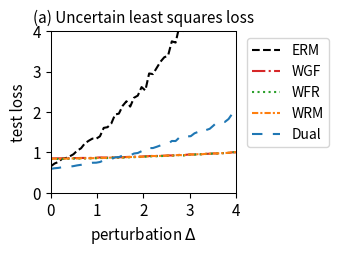

Write the Python code that produced this figure.
import numpy as np
import matplotlib.pyplot as plt
from scipy.optimize import minimize
from scipy.special import logsumexp

# --- 1. 实验设置与参数定义 ---
# 定义问题的维度
DIM_M = 10  # 矩阵 A 的行数
DIM_N = 10  # 矩阵 A 的列数 (theta 的维度)

# 定义训练/测试样本数量
N_TRAIN_SAMPLES = 20
N_TEST_SAMPLES = 1000

# 定义分布偏移的扰动范围
DELTA_MIN = 0.0
DELTA_MAX = 4.0
DELTA_STEPS = 50

# --- DRO 算法超参数 ---
N_EPOCHS = 50 # 外部优化的迭代轮数
LEARNING_RATE = 0.01 # 外部优化 theta 的学习率
LAMBDA_VAL = 0.8 # 正则化参数 lambda
EPSILON = 0.1 # 熵正则化参数 epsilon
GRAD_CLIP_THRESHOLD = 10.0 # 梯度裁剪阈值，防止梯度爆炸

# RGO (算法2) 特定参数
RGO_SMOOTHNESS_L = 0.5 # 假设的损失函数平滑度 L (需满足 LAMBDA_VAL > L/2)

# WGF (算法3), WFR (算法4), WRM 特定参数
K_INNER_STEPS = 100  # 内部循环迭代次数 K (现在作为基准次数)
INNER_STEP_SIZE = 0.01 # 内部循环步长 eta
WFR_WEIGHT_STEP_SIZE = 0.08 # WFR 中权重更新的步长

# WGF, WFR, RGO 特定参数
M_PARTICLES = 5 # 使用的粒子(样本)数量

# Dual 方法特定参数
SINKHORN_SAMPLE_LEVEL = 4 # Dual 方法的蒙特卡洛采样级别

# --- 2. 生成固定的问题实例 ---
np.random.seed(219)
A0 = np.random.randn(DIM_M, DIM_N)
A1 = np.random.randn(DIM_M, DIM_N)
b = np.random.randn(DIM_M)

# --- 3. 数据生成函数 ---
def generate_training_data(n_samples):
    return np.random.uniform(-0.5, 0.5, n_samples)

def generate_test_data(n_samples, delta):
    lower_bound = -0.5 * (1 + delta)
    upper_bound = 0.5 * (1 + delta)
    return np.random.uniform(lower_bound, upper_bound, n_samples)

# --- 4. 核心函数定义 (Vectorized) ---
def loss_function(theta, z):
    """ 计算单个样本或一批样本 z 的损失 f_theta(z) """
    z = np.atleast_1d(z)
    # A_z shape: (num_z, DIM_M, DIM_N)
    A_z = A0[np.newaxis, :, :] + z[:, np.newaxis, np.newaxis] * A1[np.newaxis, :, :]
    # residual shape: (num_z, DIM_M)
    residual = A_z @ theta - b[np.newaxis, :]
    # loss shape: (num_z,)
    loss = np.sum(residual**2, axis=1) / DIM_M
    return loss.squeeze()

def loss_grad_theta(theta, z):
    """ 计算损失函数关于 theta 的梯度 nabla_theta f_theta(z) for one or a batch of z """
    z = np.atleast_1d(z)
    # A_z shape: (num_z, DIM_M, DIM_N)
    A_z = A0[np.newaxis, :, :] + z[:, np.newaxis, np.newaxis] * A1[np.newaxis, :, :]
    # residual shape: (num_z, DIM_M)
    residual = A_z @ theta - b[np.newaxis, :]
    # grad shape: (num_z, DIM_N)
    grad = 2 * (A_z.transpose(0, 2, 1) @ residual[:, :, np.newaxis]).squeeze(axis=2)
    return grad.squeeze()

def loss_grad_z(theta, z):
    """ 计算损失函数关于 z 的梯度 nabla_z f_theta(z) for one or a batch of z """
    z = np.atleast_1d(z)
    # A_z shape: (num_z, DIM_M, DIM_N)
    A_z = A0[np.newaxis, :, :] + z[:, np.newaxis, np.newaxis] * A1[np.newaxis, :, :]
    # residual shape: (num_z, DIM_M)
    residual = A_z @ theta - b[np.newaxis, :]
    # grad_A_z is A1 @ theta, shape: (DIM_M,)
    grad_A_z = A1 @ theta
    # grad shape: (num_z,)
    grad = 2 * np.sum(residual * grad_A_z[np.newaxis, :], axis=1)
    return grad.squeeze()

# --- 5. ERM (经验风险最小化) 实现 ---
def erm_objective_function(theta, xi_samples):
    """ 计算 ERM 的目标函数值（平均损失）"""
    return np.mean(loss_function(theta, xi_samples))

def solve_erm(xi_train_samples):
    """ 使用优化器求解 ERM 问题 """
    initial_theta = np.zeros(DIM_N)
    result = minimize(
        erm_objective_function, initial_theta, args=(xi_train_samples,), method='BFGS')
    if not result.success:
        print("警告: ERM 优化过程可能未收敛。")
    return result.x

# --- 6. RGO (算法2) 实现 (Vectorized) ---
def solve_rgo(xi_train_samples):
    """ 使用 RGO 算法求解 Sinkhorn DRO """
    theta = np.zeros(DIM_N)
    num_train = len(xi_train_samples)
    
    def rgo_inner_objective(z, xi, current_theta):
        l = loss_function(current_theta, z.flatten()).reshape(z.shape)
        penalty = (z - xi)**2
        return -l / (LAMBDA_VAL * EPSILON) + penalty / EPSILON

    def rgo_inner_objective_grad_z(z, xi, current_theta):
        grad_l_z = loss_grad_z(current_theta, z)
        grad_penalty = 2 * (z - xi)
        return -grad_l_z / (LAMBDA_VAL * EPSILON) + grad_penalty
    
    for epoch in range(N_EPOCHS):
        # Stage 1: 使用梯度下降寻找 z* for all xi simultaneously
        z_k = xi_train_samples.copy()
        for _ in range(K_INNER_STEPS):
            grad = rgo_inner_objective_grad_z(z_k, xi_train_samples, theta)
            z_k -= INNER_STEP_SIZE * grad
        z_star_batch = z_k

        # Stage 2: Vectorized 拒绝采样 M_PARTICLES 次 for each xi
        variance = (LAMBDA_VAL * EPSILON) / (2 * LAMBDA_VAL - RGO_SMOOTHNESS_L)
        if variance <= 0: variance = 1e-6
        std_dev = np.sqrt(variance)
        
        z_star_expanded = z_star_batch[:, np.newaxis]
        xi_expanded = xi_train_samples[:, np.newaxis]
        
        final_accepted_samples = np.zeros((num_train, M_PARTICLES))
        active_flags = np.ones((num_train, M_PARTICLES), dtype=bool)
        
        for _ in range(100): # Max 100 attempts for vectorization
            if not np.any(active_flags): break
            
            proposals = np.random.normal(0, std_dev, size=(num_train, M_PARTICLES))
            z_candidates = z_star_expanded + proposals
            
            f_val_candidates = rgo_inner_objective(z_candidates, xi_expanded, theta)
            f_val_star = rgo_inner_objective(z_star_expanded, xi_expanded, theta)
            
            log_accept_prob = -f_val_candidates + f_val_star - (proposals**2 / (2*variance))
            
            acceptance_mask = np.log(np.random.rand(num_train, M_PARTICLES)) < log_accept_prob
            newly_accepted = acceptance_mask & active_flags
            
            final_accepted_samples[newly_accepted] = z_candidates[newly_accepted]
            active_flags[newly_accepted] = False

        if np.any(active_flags):
            final_accepted_samples[active_flags] = z_star_expanded[active_flags]

        all_grads = loss_grad_theta(theta, final_accepted_samples.flatten())
        avg_particle_grads = all_grads.reshape(num_train, M_PARTICLES, -1).mean(axis=1)
        total_grad = avg_particle_grads.sum(axis=0)
        
        avg_grad = total_grad / num_train
        grad_norm = np.linalg.norm(avg_grad)
        if grad_norm > GRAD_CLIP_THRESHOLD:
            avg_grad = avg_grad * GRAD_CLIP_THRESHOLD / grad_norm
        theta -= LEARNING_RATE * avg_grad
        
    return theta

# --- 7. Wasserstein Gradient Flow (WGF) 实现 (Vectorized) ---
def solve_wgf(xi_train_samples):
    """ 使用 Wasserstein Gradient Flow (WGF) 求解 Sinkhorn DRO """
    theta = np.zeros(DIM_N)
    num_train = len(xi_train_samples)
    
    def f_bar_grad_z(z, xi, current_theta):
        grad_f = loss_grad_z(current_theta, z)
        return grad_f - 2 * LAMBDA_VAL * (z - xi)

    for epoch in range(N_EPOCHS):
        particles = np.tile(xi_train_samples[:, np.newaxis], (1, M_PARTICLES))
        
        for _ in range(K_INNER_STEPS):
            particles_flat = particles.flatten()
            xi_expanded = np.repeat(xi_train_samples, M_PARTICLES)
            
            grad = f_bar_grad_z(particles_flat, xi_expanded, theta)
            noise = np.random.normal(0, 1, size=particles_flat.shape)
            
            updated_particles_flat = particles_flat + INNER_STEP_SIZE * grad + np.sqrt(2 * INNER_STEP_SIZE * LAMBDA_VAL * EPSILON) * noise
            particles = updated_particles_flat.reshape(num_train, M_PARTICLES)

        all_grads = loss_grad_theta(theta, particles.flatten())
        avg_particle_grads = all_grads.reshape(num_train, M_PARTICLES, -1).mean(axis=1)
        total_grad = avg_particle_grads.sum(axis=0)
            
        avg_grad = total_grad / num_train
        grad_norm = np.linalg.norm(avg_grad)
        if grad_norm > GRAD_CLIP_THRESHOLD:
            avg_grad = avg_grad * GRAD_CLIP_THRESHOLD / grad_norm
        theta -= LEARNING_RATE * avg_grad
        
    return theta

# --- 8. WFR Flow (算法4) 实现 (Vectorized) ---
def solve_wfr(xi_train_samples):
    """ 使用 WFR Flow 求解 Sinkhorn DRO """
    theta = np.zeros(DIM_N)
    num_train = len(xi_train_samples)
    
    def f_bar_grad_z(z, xi, current_theta):
        grad_f = loss_grad_z(current_theta, z)
        return grad_f - 2 * LAMBDA_VAL * (z - xi)

    for epoch in range(N_EPOCHS):
        particles = np.tile(xi_train_samples[:, np.newaxis], (1, M_PARTICLES))
        weights = np.full((num_train, M_PARTICLES), 1.0 / M_PARTICLES)
        
        for _ in range(K_INNER_STEPS):
            particles_flat = particles.flatten()
            xi_expanded = np.repeat(xi_train_samples, M_PARTICLES)
            
            grad = f_bar_grad_z(particles_flat, xi_expanded, theta)
            noise = np.random.normal(0, 1, size=particles_flat.shape)
            updated_particles_flat = particles_flat + INNER_STEP_SIZE * grad + np.sqrt(2 * INNER_STEP_SIZE * LAMBDA_VAL * EPSILON) * noise
            particles = updated_particles_flat.reshape(num_train, M_PARTICLES)
            
            f_bar_val = loss_function(theta, particles.flatten()).reshape(particles.shape) - LAMBDA_VAL * (particles - xi_train_samples[:, np.newaxis])**2
            weights = (weights**(1 - LAMBDA_VAL * EPSILON * WFR_WEIGHT_STEP_SIZE)) * np.exp(WFR_WEIGHT_STEP_SIZE * f_bar_val)
            
            sum_weights = np.sum(weights, axis=1, keepdims=True)
            weights /= (sum_weights + 1e-9)

        all_grads = loss_grad_theta(theta, particles.flatten()).reshape(num_train, M_PARTICLES, -1)
        weighted_grads = np.sum(weights[:, :, np.newaxis] * all_grads, axis=1)
        total_grad = np.sum(weighted_grads, axis=0)
        
        avg_grad = total_grad / num_train
        grad_norm = np.linalg.norm(avg_grad)
        if grad_norm > GRAD_CLIP_THRESHOLD:
            avg_grad = avg_grad * GRAD_CLIP_THRESHOLD / grad_norm
        theta -= LEARNING_RATE * avg_grad
        
    return theta

# --- 9. WRM (Wasserstein Robust Method) 实现 (Vectorized) ---
def solve_wrm(xi_train_samples):
    """ 使用 WRM (确定性内部优化) 求解 """
    theta = np.zeros(DIM_N)
    num_train = len(xi_train_samples)
    
    def f_bar_grad_z(z, xi, current_theta):
        grad_f = loss_grad_z(current_theta, z)
        return grad_f - 2 * LAMBDA_VAL * (z - xi)

    for epoch in range(N_EPOCHS):
        z_k = xi_train_samples.copy()
        for _ in range(K_INNER_STEPS):
            grad = f_bar_grad_z(z_k, xi_train_samples, theta)
            z_k += INNER_STEP_SIZE * grad
        
        total_grad = loss_grad_theta(theta, z_k).sum(axis=0)
            
        avg_grad = total_grad / num_train
        grad_norm = np.linalg.norm(avg_grad)
        if grad_norm > GRAD_CLIP_THRESHOLD:
            avg_grad = avg_grad * GRAD_CLIP_THRESHOLD / grad_norm
        theta -= LEARNING_RATE * avg_grad
        
    return theta

# --- 10. Dual Method (对偶方法) 实现 (Vectorized) ---
def solve_dual(xi_train_samples):
    """ 使用对偶方法求解 Sinkhorn DRO """
    theta = np.zeros(DIM_N)
    num_train = len(xi_train_samples)
    
    levels = np.arange(SINKHORN_SAMPLE_LEVEL + 1)
    numerators = 2.0**(-levels)
    denominator = 2.0 - 2.0**(-SINKHORN_SAMPLE_LEVEL)
    probabilities = numerators / denominator
    
    for _ in range(N_EPOCHS):
        sampled_level = np.random.choice(levels, p=probabilities)
        m = 2**sampled_level
        
        noise = np.random.randn(num_train, m) * np.sqrt(EPSILON)
        z_samples = xi_train_samples[:, np.newaxis] + noise
        
        v = loss_function(theta, z_samples.flatten()).reshape(num_train, m) / (LAMBDA_VAL * EPSILON)
        
        v_max = np.max(v, axis=1, keepdims=True)
        weights = np.exp(v - v_max) 
        weights /= np.sum(weights, axis=1, keepdims=True)
        
        grads = loss_grad_theta(theta, z_samples.flatten()).reshape(num_train, m, -1)
        weighted_grads = np.sum(weights[:, :, np.newaxis] * grads, axis=1)
        total_grad = np.sum(weighted_grads, axis=0)

        avg_grad = total_grad / num_train
        grad_norm = np.linalg.norm(avg_grad)
        if grad_norm > GRAD_CLIP_THRESHOLD:
            avg_grad = avg_grad * GRAD_CLIP_THRESHOLD / grad_norm
        theta -= LEARNING_RATE * avg_grad
        
    return theta

# --- 11. 实验执行与评估 ---
def run_experiment():
    """ 执行完整的实验流程 """
    xi_train = generate_training_data(N_TRAIN_SAMPLES)
    
    print("正在求解 ERM 模型...")
    theta_erm = solve_erm(xi_train)
    # print("正在求解 RGO 模型...")
    # theta_rgo = solve_rgo(xi_train)
    print("正在求解 WGF 模型...")
    theta_wgf = solve_wgf(xi_train)
    print("正在求解 WFR 模型...")
    theta_wfr = solve_wfr(xi_train)
    print("正在求解 WRM 模型...")
    theta_wrm = solve_wrm(xi_train)
    print("正在求解 Dual 模型...")
    theta_dual = solve_dual(xi_train)
    print("所有模型求解完成。")

    delta_values = np.linspace(DELTA_MIN, DELTA_MAX, DELTA_STEPS)
    results = {'ERM': [], 'WGF': [], 'WFR': [], 'WRM': [], 'Dual': []}#'RGO': [], 
    models = {
        'ERM': theta_erm,  'WGF': theta_wgf, 
        'WFR': theta_wfr, 'WRM': theta_wrm, 'Dual': theta_dual
    } #'RGO': theta_rgo,

    print("正在评估所有模型...")
    for delta in delta_values:
        xi_test = generate_test_data(N_TEST_SAMPLES, delta)
        for name, theta in models.items():
            test_loss = erm_objective_function(theta, xi_test)
            results[name].append(test_loss)
            
    print("评估完成。")
    return delta_values, results

# --- 12. 结果可视化 ---
def plot_results(delta_values, results):
    """ 绘制所有模型损失随扰动 delta 变化的曲线 """
    fig, ax = plt.subplots(figsize=(3.5, 2.613), dpi=300)

    styles = {
        'ERM': {'color': 'k', 'linestyle': '--'},
        'RGO': {'color': '#9467bd', 'linestyle': '-'}, 
        'WGF': {'color': '#d62728', 'linestyle': '-.'},
        'WFR': {'color': '#2ca02c', 'linestyle': ':'},
        'WRM': {'color': '#ff7f0e', 'linestyle': (0, (3, 1, 1, 1))}, # orange, dashdotdot
        'Dual': {'color': '#1f77b4', 'linestyle': (0, (5, 5))} # blue, dashed
    }
    
    for name, losses in results.items():
        ax.plot(delta_values, losses, linewidth=1.5, label=name, **styles[name])

    ax.set_title('(a) Uncertain least squares loss', fontsize=11)
    ax.set_xlabel('perturbation $\Delta$', fontsize=11)
    ax.set_ylabel('test loss', fontsize=11)
    ax.tick_params(axis='both', which='major', labelsize=11)
    for spine in ax.spines.values():
        spine.set_linewidth(0.75)
    ax.set_xlim(0, 4)
    ax.set_ylim(0, 4)
    ax.grid(False)
    ax.legend(fontsize=10)
    ax.legend(loc='upper left', bbox_to_anchor=(1.02, 1))
    plt.tight_layout()
    plt.savefig('uncertain_least_squares_results.png', dpi=300)
    plt.show()

# --- 主程序入口 ---
if __name__ == '__main__':
    with np.errstate(all='ignore'):
        delta_vals, all_results = run_experiment()
        plot_results(delta_vals, all_results)

